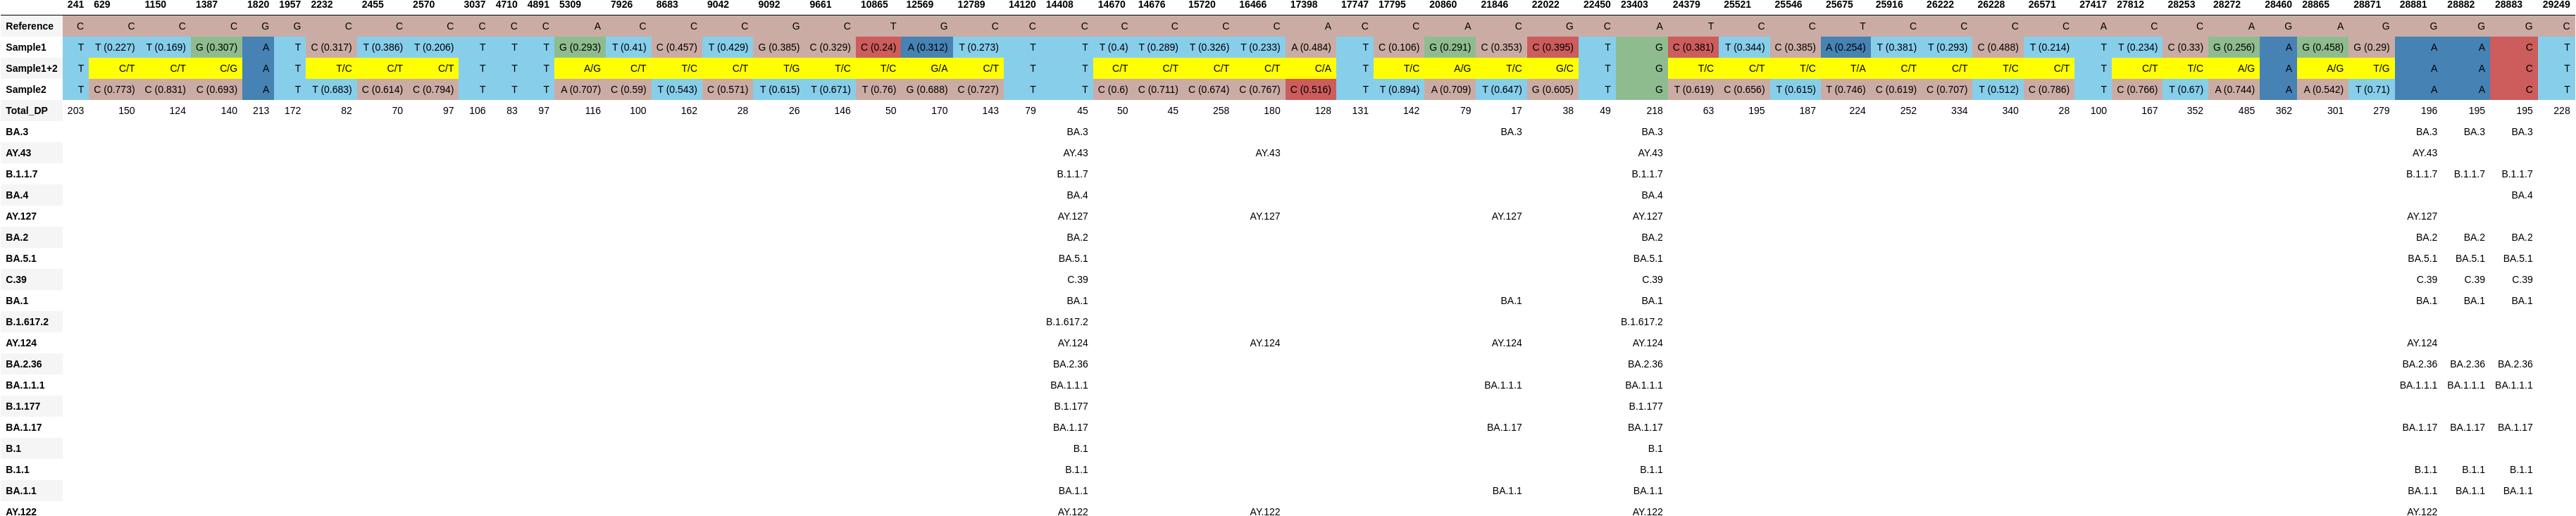

Source data for this figure (header and first rows):
, 241, 629, 1150, 1387, 1820, 1957, 2232, 2455, 2570, 3037, 4710, 4891, 5309, 7926, 8683, 9042, 9092, 9661, 10865, 12569, 12789, 14120, 14408
Reference, C, C, C, C, G, G, C, C, C, C, C, C, A, C, C, C, G, C, T, G, C, C, C
Sample1, T, T (0.227), T (0.169), G (0.307), A, T, C (0.317), T (0.386), T (0.206), T, T, T, G (0.293), T (0.41), C (0.457), T (0.429), G (0.385), C (0.329), C (0.24), A (0.312), T (0.273), T, T
Sample1+2, T, C/T, C/T, C/G, A, T, T/C, C/T, C/T, T, T, T, A/G, C/T, T/C, C/T, T/G, T/C, T/C, G/A, C/T, T, T
Sample2, T, C (0.773), C (0.831), C (0.693), A, T, T (0.683), C (0.614), C (0.794), T, T, T, A (0.707), C (0.59), T (0.543), C (0.571), T (0.615), T (0.671), T (0.76), G (0.688), C (0.727), T, T
Total_DP, 203, 150, 124, 140, 213, 172, 82, 70, 97, 106, 83, 97, 116, 100, 162, 28, 26, 146, 50, 170, 143, 79, 45
BA.3, , , , , , , , , , , , , , , , , , , , , , , BA.3
AY.43, , , , , , , , , , , , , , , , , , , , , , , AY.43
B.1.1.7, , , , , , , , , , , , , , , , , , , , , , , B.1.1.7
BA.4, , , , , , , , , , , , , , , , , , , , , , , BA.4
AY.127, , , , , , , , , , , , , , , , , , , , , , , AY.127
BA.2, , , , , , , , , , , , , , , , , , , , , , , BA.2
BA.5.1, , , , , , , , , , , , , , , , , , , , , , , BA.5.1
C.39, , , , , , , , , , , , , , , , , , , , , , , C.39
BA.1, , , , , , , , , , , , , , , , , , , , , , , BA.1
B.1.617.2, , , , , , , , , , , , , , , , , , , , , , , B.1.617.2
AY.124, , , , , , , , , , , , , , , , , , , , , , , AY.124
BA.2.36, , , , , , , , , , , , , , , , , , , , , , , BA.2.36
BA.1.1.1, , , , , , , , , , , , , , , , , , , , , , , BA.1.1.1
B.1.177, , , , , , , , , , , , , , , , , , , , , , , B.1.177
BA.1.17, , , , , , , , , , , , , , , , , , , , , , , BA.1.17
B.1, , , , , , , , , , , , , , , , , , , , , , , B.1
B.1.1, , , , , , , , , , , , , , , , , , , , , , , B.1.1
BA.1.1, , , , , , , , , , , , , , , , , , , , , , , BA.1.1
AY.122, , , , , , , , , , , , , , , , , , , , , , , AY.122
